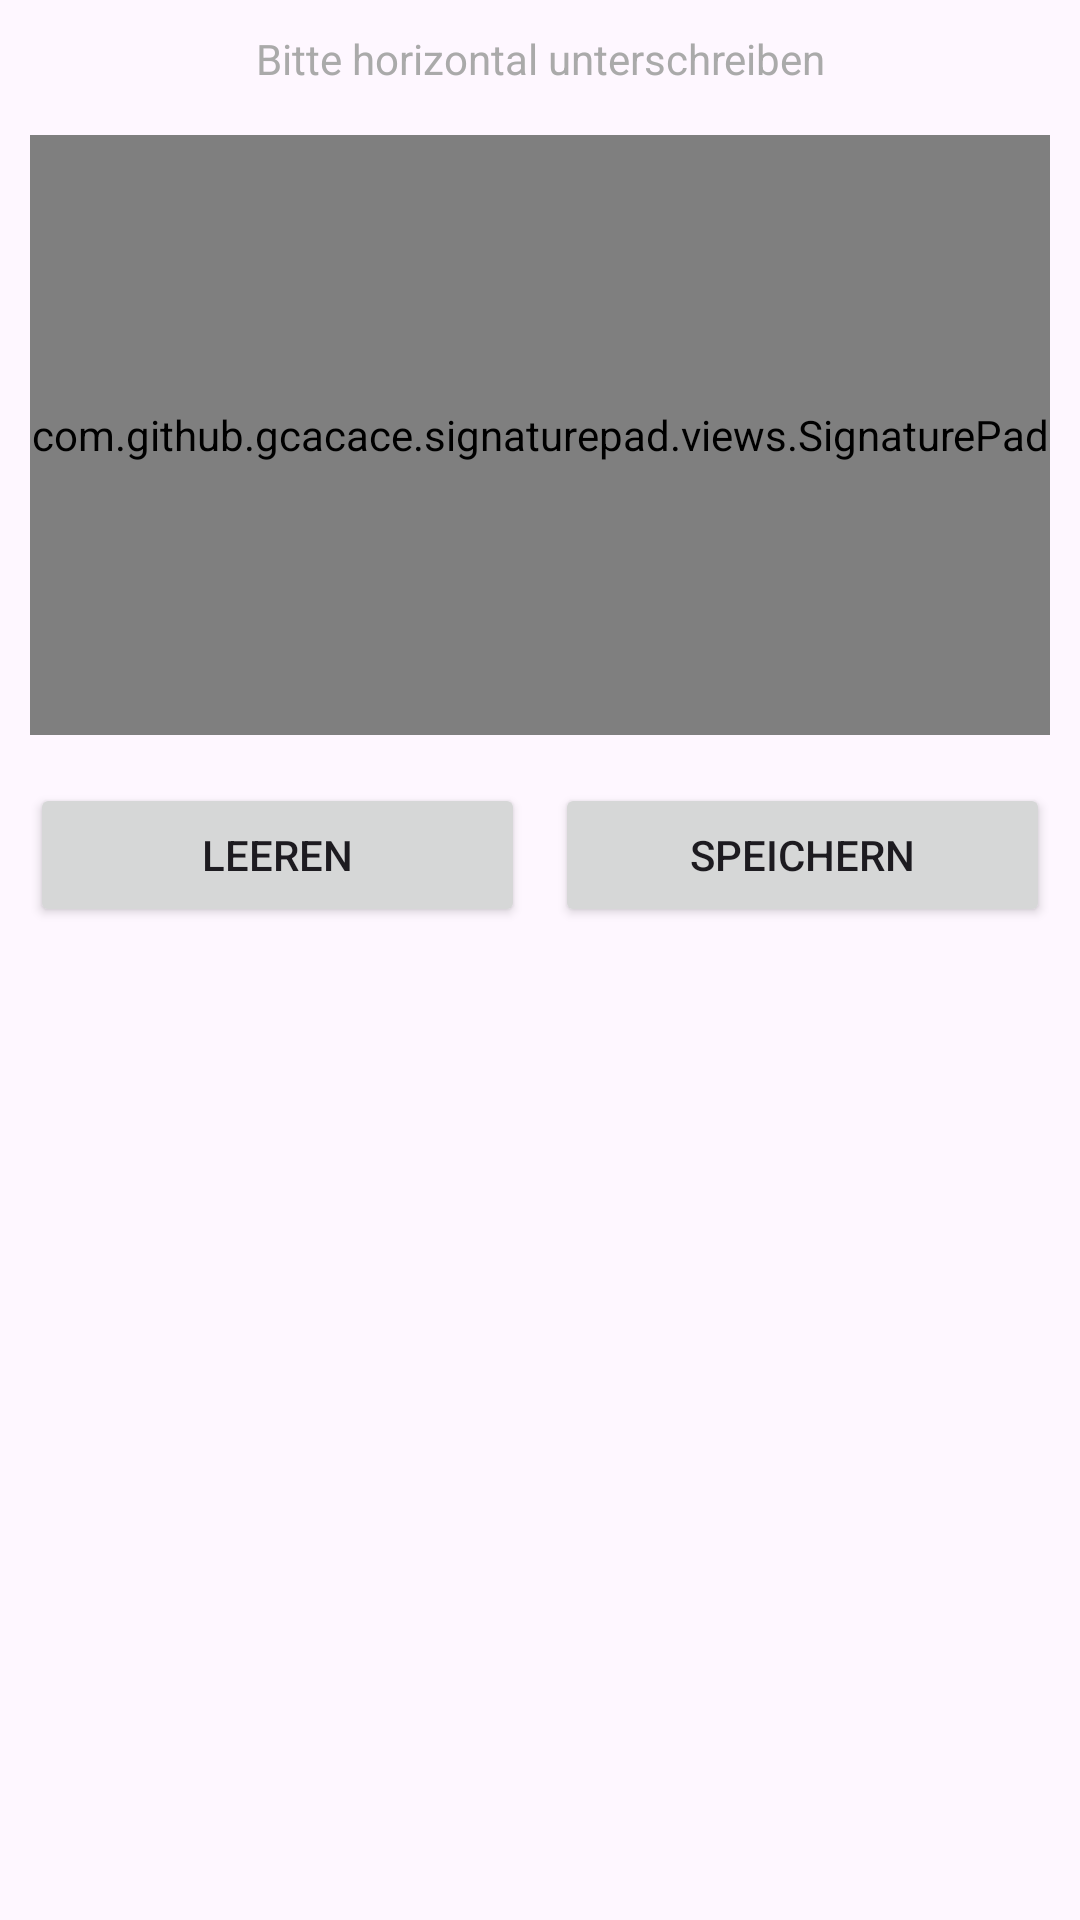

This screen was rendered from an Android layout file. Write that file and the resources it references.
<!-- AndroidManifest.xml: application theme Theme.MMoeller -->
<!-- res/layout/signature_input_dialog.xml -->
<?xml version="1.0" encoding="utf-8"?>
<RelativeLayout xmlns:android="http://schemas.android.com/apk/res/android"
    android:layout_width="match_parent"
    android:layout_height="wrap_content"
    android:padding="10dp">

    <TextView
        android:id="@+id/signature_pad_description"
        android:layout_width="match_parent"
        android:layout_height="wrap_content"
        android:layout_centerHorizontal="true"
        android:textAlignment="center"
        android:textColor="@android:color/darker_gray"
        android:text="Bitte horizontal unterschreiben"
        android:layout_marginBottom="16dp" />

    <com.github.gcacace.signaturepad.views.SignaturePad
        android:id="@+id/signaturePad"
        android:layout_width="match_parent"
        android:layout_height="200dp"
        android:layout_below="@id/signature_pad_description" />

    <LinearLayout
        android:id="@+id/buttons_container"
        android:layout_width="match_parent"
        android:layout_height="wrap_content"
        android:orientation="horizontal"
        android:layout_below="@id/signaturePad"
        android:layout_marginTop="16dp">

        <Button
            android:id="@+id/clear_button"
            android:layout_width="0dp"
            android:layout_weight="1"
            android:layout_height="wrap_content"
            android:text="Leeren" />

        <View
            android:layout_width="10dp"
            android:layout_height="0dp"/>

        <Button
            android:id="@+id/save_button"
            android:layout_width="0dp"
            android:layout_weight="1"
            android:layout_height="wrap_content"
            android:text="Speichern" />
    </LinearLayout>
</RelativeLayout>
<!-- resources referenced by this layout -->
<resources>
  <style name="Theme.MMoeller" parent="Base.Theme.MMoeller" />
  <style name="Base.Theme.MMoeller" parent="Theme.Material3.DayNight.NoActionBar">
          
          
      </style>
</resources>
